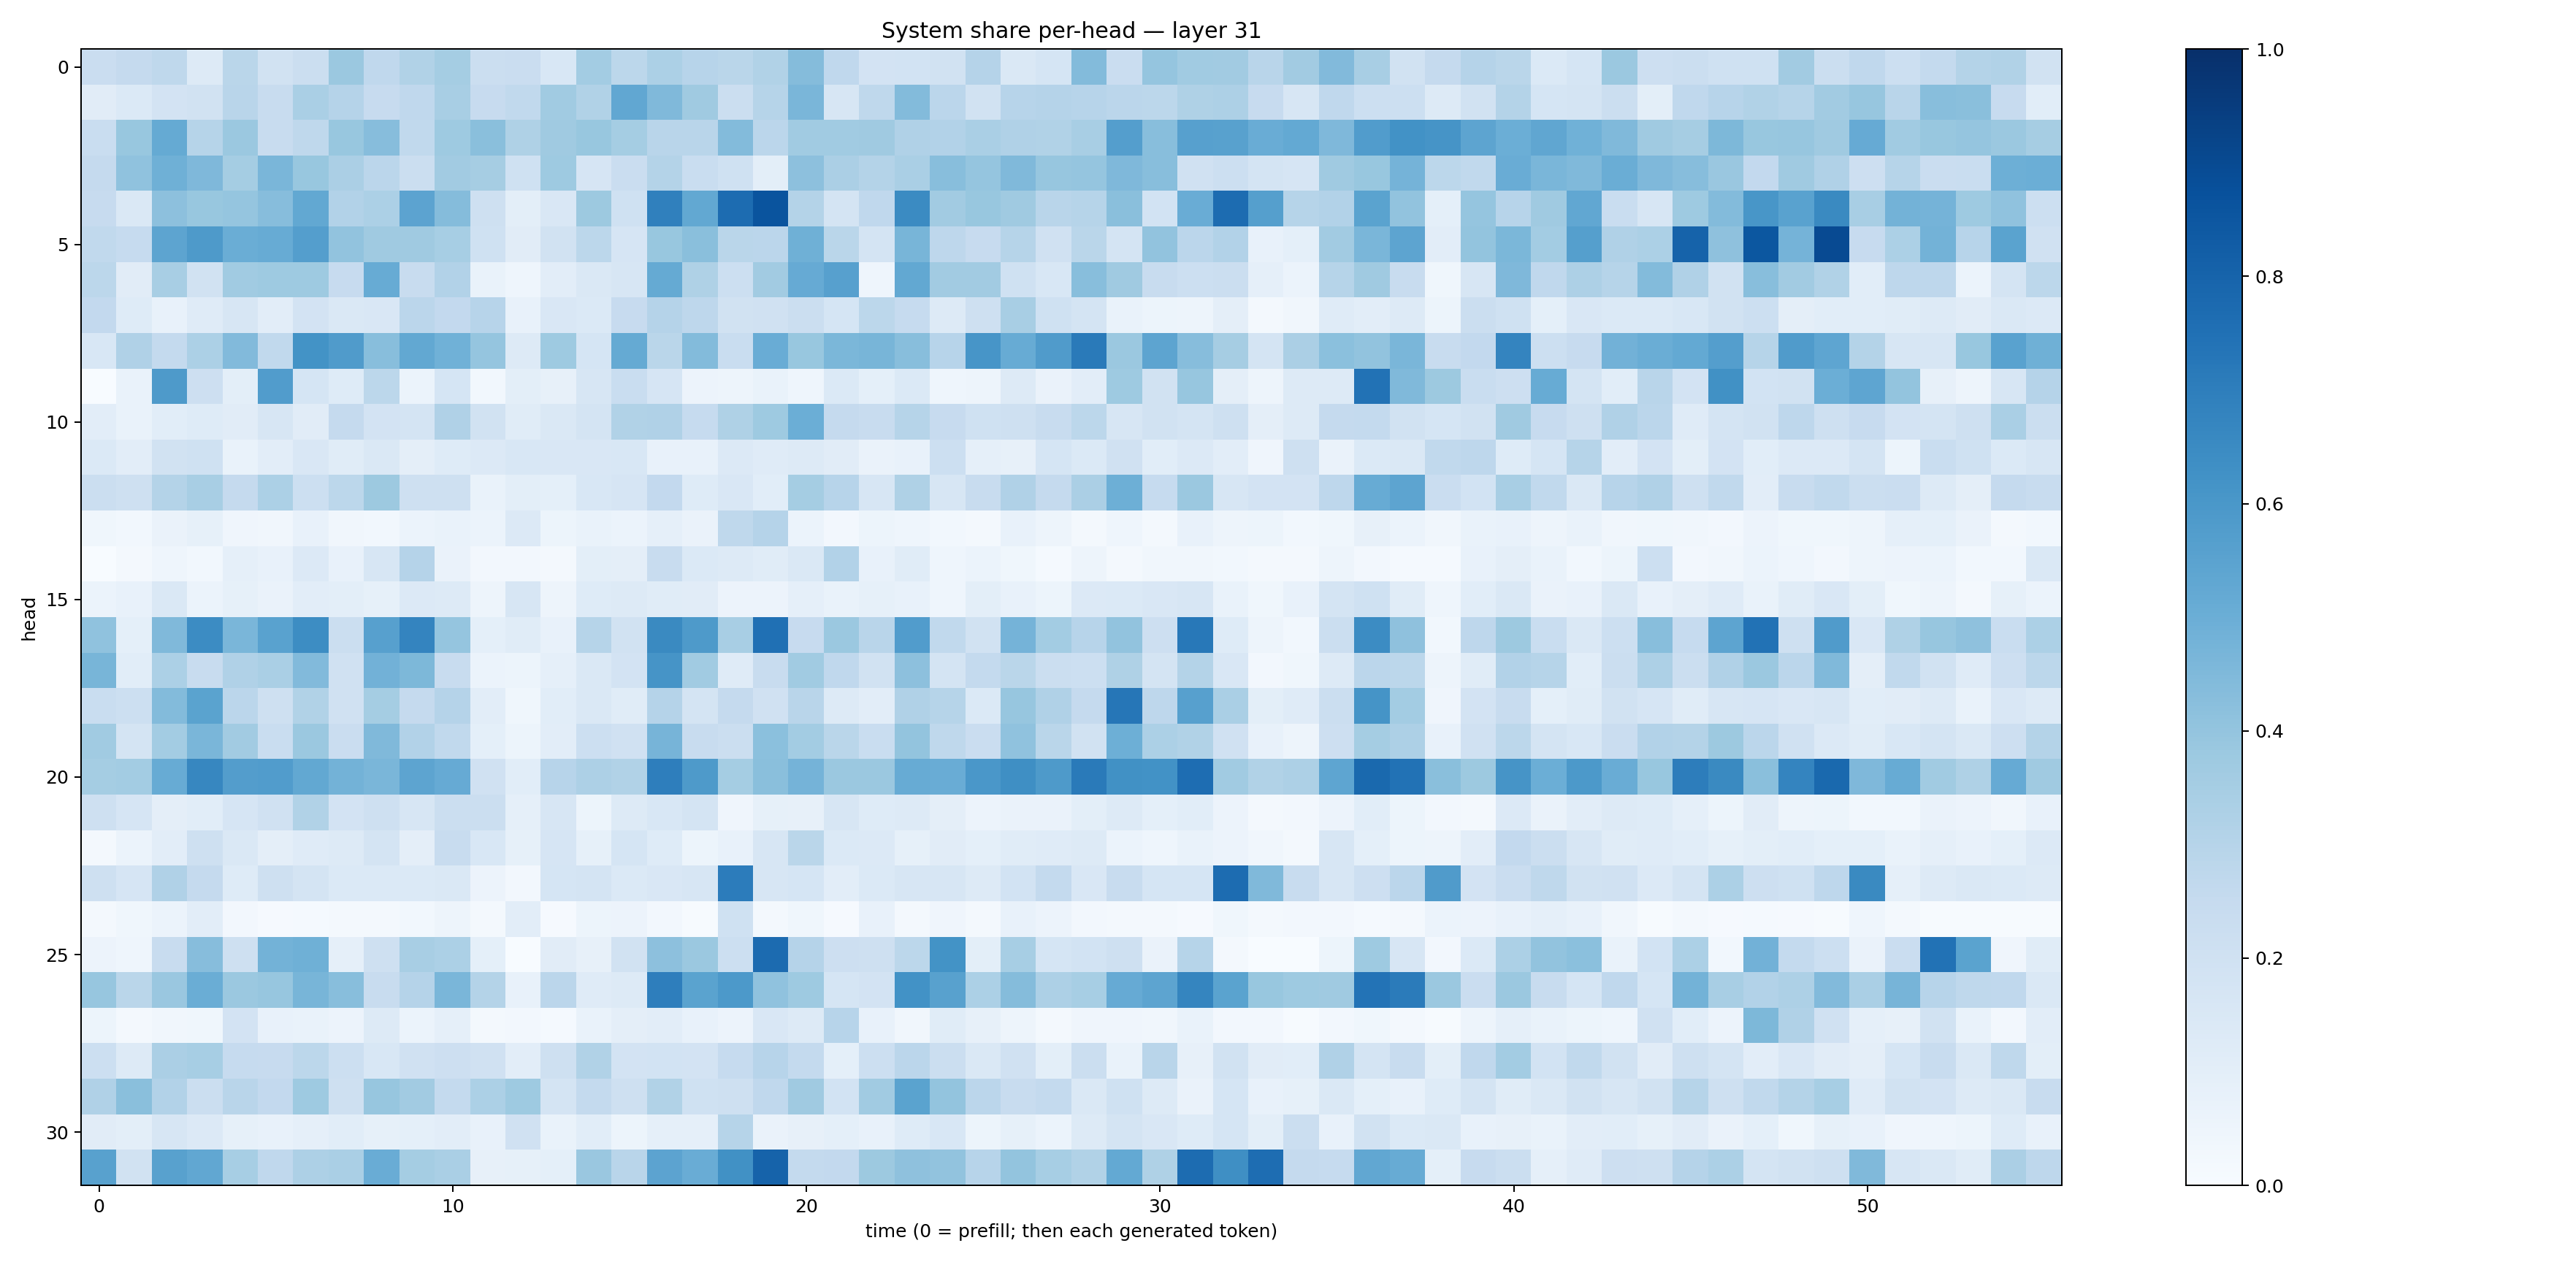

The data file committed next to this chart (first rows):
0.22793056, 0.25273716, 0.27027944, 0.12792788, 0.28644335, 0.18930942, 0.22036834, 0.3816579, 0.26897594, 0.31573582, 0.3543735, 0.21944582, 0.23022798, 0.15252967, 0.3587129, 0.28015843, 0.32909533, 0.2950562, 0.28879592, 0.31373373, 0.43744814, 0.2693347, 0.1803569, 0.18722919
0.1113, 0.1405, 0.1821, 0.19, 0.2893, 0.2407, 0.3372, 0.3011, 0.2435, 0.2667, 0.342, 0.2447, 0.2629, 0.3658, 0.3148, 0.5306, 0.4456, 0.3691, 0.2199, 0.3005, 0.4625, 0.1611, 0.2698, 0.4385
0.2322, 0.3888, 0.5191, 0.2994, 0.3814, 0.2367, 0.2706, 0.3883, 0.43, 0.2625, 0.3745, 0.4256, 0.3206, 0.3692, 0.39, 0.3551, 0.2923, 0.2898, 0.44, 0.2835, 0.3642, 0.364, 0.371, 0.3186
0.2522, 0.4076, 0.4886, 0.4524, 0.3535, 0.4641, 0.3886, 0.3324, 0.2849, 0.2188, 0.3615, 0.3512, 0.2012, 0.3743, 0.1653, 0.227, 0.3065, 0.2329, 0.2007, 0.09872, 0.4157, 0.3351, 0.306, 0.3374
0.2439, 0.145, 0.4144, 0.3889, 0.3967, 0.4311, 0.526, 0.3109, 0.3303, 0.5459, 0.4359, 0.2095, 0.1012, 0.1488, 0.3787, 0.2029, 0.6882, 0.5248, 0.766, 0.8605, 0.3063, 0.1782, 0.2671, 0.6506
0.264, 0.2499, 0.5419, 0.5869, 0.5011, 0.5084, 0.5674, 0.4056, 0.3702, 0.3685, 0.3461, 0.2011, 0.1128, 0.1919, 0.2779, 0.1649, 0.3897, 0.4257, 0.2873, 0.2817, 0.4901, 0.2866, 0.1772, 0.4655
0.2805, 0.1122, 0.3405, 0.1925, 0.3646, 0.3711, 0.373, 0.245, 0.5116, 0.241, 0.3109, 0.07002, 0.04663, 0.1036, 0.1479, 0.1573, 0.5167, 0.3235, 0.218, 0.3595, 0.5144, 0.559, 0.04592, 0.5255
0.2605, 0.1215, 0.07686, 0.1199, 0.1639, 0.1054, 0.1826, 0.1478, 0.149, 0.2836, 0.2597, 0.2968, 0.07129, 0.1493, 0.14, 0.2445, 0.302, 0.2764, 0.195, 0.1968, 0.2232, 0.1688, 0.2778, 0.2466
0.1536, 0.3188, 0.2551, 0.3305, 0.4416, 0.2651, 0.6175, 0.58, 0.4272, 0.5244, 0.4861, 0.3946, 0.1254, 0.3724, 0.1718, 0.5183, 0.2862, 0.441, 0.2318, 0.5052, 0.3892, 0.4595, 0.466, 0.4278
0.003253, 0.06839, 0.5883, 0.2143, 0.1008, 0.577, 0.168, 0.1221, 0.2774, 0.06241, 0.1711, 0.02908, 0.0981, 0.08145, 0.1636, 0.2337, 0.1672, 0.05599, 0.04751, 0.06649, 0.04651, 0.1383, 0.09142, 0.1388
0.1028, 0.06894, 0.1076, 0.1235, 0.1116, 0.1612, 0.1123, 0.2536, 0.1806, 0.1745, 0.317, 0.1895, 0.1137, 0.1451, 0.1758, 0.3128, 0.3182, 0.2485, 0.3222, 0.3731, 0.4972, 0.2502, 0.2352, 0.2974
0.1385, 0.1034, 0.1883, 0.2022, 0.0696, 0.1025, 0.1499, 0.1138, 0.1425, 0.09753, 0.1249, 0.1329, 0.1547, 0.1513, 0.15, 0.1541, 0.07122, 0.07254, 0.1339, 0.1208, 0.13, 0.1095, 0.06354, 0.07396
0.2193, 0.2084, 0.3062, 0.3419, 0.2501, 0.3314, 0.2166, 0.279, 0.3752, 0.2033, 0.2085, 0.06729, 0.0983, 0.0922, 0.1559, 0.167, 0.2583, 0.1244, 0.152, 0.1077, 0.353, 0.2942, 0.1611, 0.3225
0.03554, 0.02945, 0.06464, 0.08556, 0.03928, 0.03132, 0.0765, 0.03176, 0.03014, 0.06207, 0.07003, 0.06078, 0.1356, 0.05165, 0.07007, 0.06214, 0.08726, 0.06456, 0.2715, 0.3041, 0.05932, 0.02545, 0.05424, 0.04547
0.000343, 0.02077, 0.0465, 0.03027, 0.08821, 0.07578, 0.1337, 0.07285, 0.1637, 0.3011, 0.06275, 0.02473, 0.02371, 0.0212, 0.1, 0.0955, 0.2364, 0.1382, 0.1276, 0.1159, 0.1458, 0.3118, 0.07159, 0.1134
0.06091, 0.07112, 0.1412, 0.06033, 0.08516, 0.065, 0.1036, 0.1006, 0.08253, 0.1359, 0.1286, 0.04745, 0.1571, 0.05048, 0.1225, 0.1263, 0.1161, 0.1116, 0.05506, 0.05674, 0.08822, 0.07024, 0.08403, 0.07746
0.4075, 0.09319, 0.4479, 0.6463, 0.4635, 0.5521, 0.642, 0.2195, 0.5608, 0.6748, 0.3953, 0.09193, 0.1169, 0.07661, 0.2981, 0.1927, 0.6544, 0.5897, 0.3414, 0.7515, 0.2434, 0.381, 0.2922, 0.5749
0.4682, 0.109, 0.3287, 0.2363, 0.3195, 0.3384, 0.4444, 0.1962, 0.4821, 0.4559, 0.2362, 0.05959, 0.05202, 0.08749, 0.1419, 0.1811, 0.6127, 0.3646, 0.1174, 0.238, 0.364, 0.2674, 0.1917, 0.4168
0.2306, 0.2155, 0.44, 0.5504, 0.2831, 0.2095, 0.3138, 0.1964, 0.3523, 0.2517, 0.3032, 0.1024, 0.03801, 0.1062, 0.1413, 0.1163, 0.3024, 0.179, 0.2537, 0.1957, 0.2924, 0.1322, 0.1038, 0.3201
0.366, 0.1757, 0.3565, 0.4628, 0.3604, 0.2338, 0.3803, 0.2269, 0.4471, 0.3113, 0.2647, 0.09046, 0.0537, 0.102, 0.2187, 0.1955, 0.4725, 0.2398, 0.2252, 0.419, 0.3569, 0.2855, 0.2332, 0.4007
0.3532, 0.358, 0.5087, 0.6642, 0.5721, 0.5781, 0.524, 0.4778, 0.4644, 0.5414, 0.5137, 0.1958, 0.1072, 0.2948, 0.3269, 0.316, 0.6991, 0.5865, 0.3539, 0.4236, 0.4758, 0.3827, 0.3817, 0.5112
0.2044, 0.1648, 0.09536, 0.1059, 0.165, 0.197, 0.3163, 0.1817, 0.2085, 0.1606, 0.22, 0.2223, 0.08741, 0.1638, 0.05165, 0.1266, 0.1542, 0.1753, 0.04253, 0.0828, 0.082, 0.159, 0.1238, 0.131
0.01852, 0.05972, 0.1051, 0.21, 0.1454, 0.0972, 0.1202, 0.1273, 0.1722, 0.09647, 0.239, 0.1534, 0.08453, 0.1649, 0.0833, 0.1718, 0.123, 0.054, 0.07302, 0.1637, 0.2852, 0.1386, 0.1329, 0.08204
0.2033, 0.1655, 0.3169, 0.2539, 0.1228, 0.2083, 0.1789, 0.1372, 0.1406, 0.1385, 0.1425, 0.05678, 0.0262, 0.1706, 0.1743, 0.1368, 0.1496, 0.1599, 0.7051, 0.1569, 0.1692, 0.1029, 0.1394, 0.1577
0.01751, 0.03696, 0.06059, 0.1024, 0.02634, 0.01001, 0.01438, 0.01736, 0.01843, 0.03064, 0.05021, 0.02186, 0.1043, 0.01162, 0.05351, 0.05741, 0.0255, 0.00508, 0.202, 0.02284, 0.03852, 0.008166, 0.07198, 0.0178
0.05785, 0.04591, 0.2403, 0.4313, 0.2099, 0.4795, 0.4899, 0.08655, 0.2095, 0.3433, 0.3304, 0.09038, 0.0009399, 0.11, 0.07951, 0.188, 0.4175, 0.382, 0.217, 0.771, 0.3014, 0.2144, 0.2073, 0.2777
0.3936, 0.2875, 0.3838, 0.5038, 0.3798, 0.3917, 0.467, 0.4268, 0.2364, 0.3024, 0.4646, 0.3077, 0.0741, 0.2829, 0.1196, 0.1316, 0.6964, 0.5481, 0.5919, 0.408, 0.3735, 0.1693, 0.1816, 0.6248
0.05131, 0.02254, 0.03442, 0.03693, 0.1813, 0.07275, 0.06731, 0.05634, 0.1304, 0.05901, 0.0862, 0.02302, 0.02355, 0.01425, 0.07019, 0.09711, 0.1039, 0.07534, 0.05672, 0.1498, 0.13, 0.2955, 0.07358, 0.03401
0.2174, 0.1326, 0.3322, 0.347, 0.2493, 0.2438, 0.2791, 0.2154, 0.1539, 0.1977, 0.213, 0.1976, 0.1016, 0.2095, 0.3129, 0.1834, 0.1849, 0.1834, 0.2482, 0.2964, 0.2551, 0.09234, 0.2173, 0.2847
0.3195, 0.425, 0.3121, 0.2263, 0.291, 0.2599, 0.3736, 0.2098, 0.3913, 0.3606, 0.2556, 0.3314, 0.3725, 0.1758, 0.2546, 0.2091, 0.3138, 0.2018, 0.2035, 0.2663, 0.3682, 0.1859, 0.3659, 0.5496
0.1118, 0.101, 0.1633, 0.1337, 0.08416, 0.07608, 0.08983, 0.1082, 0.08445, 0.09032, 0.1017, 0.07321, 0.1975, 0.06705, 0.1071, 0.05267, 0.08882, 0.08695, 0.298, 0.06394, 0.07838, 0.09126, 0.07495, 0.1247
0.5572, 0.1879, 0.555, 0.5305, 0.3454, 0.2664, 0.3254, 0.3367, 0.5057, 0.3518, 0.337, 0.08089, 0.08567, 0.09026, 0.3832, 0.2893, 0.5464, 0.5076, 0.6264, 0.803, 0.256, 0.2593, 0.3773, 0.4139
